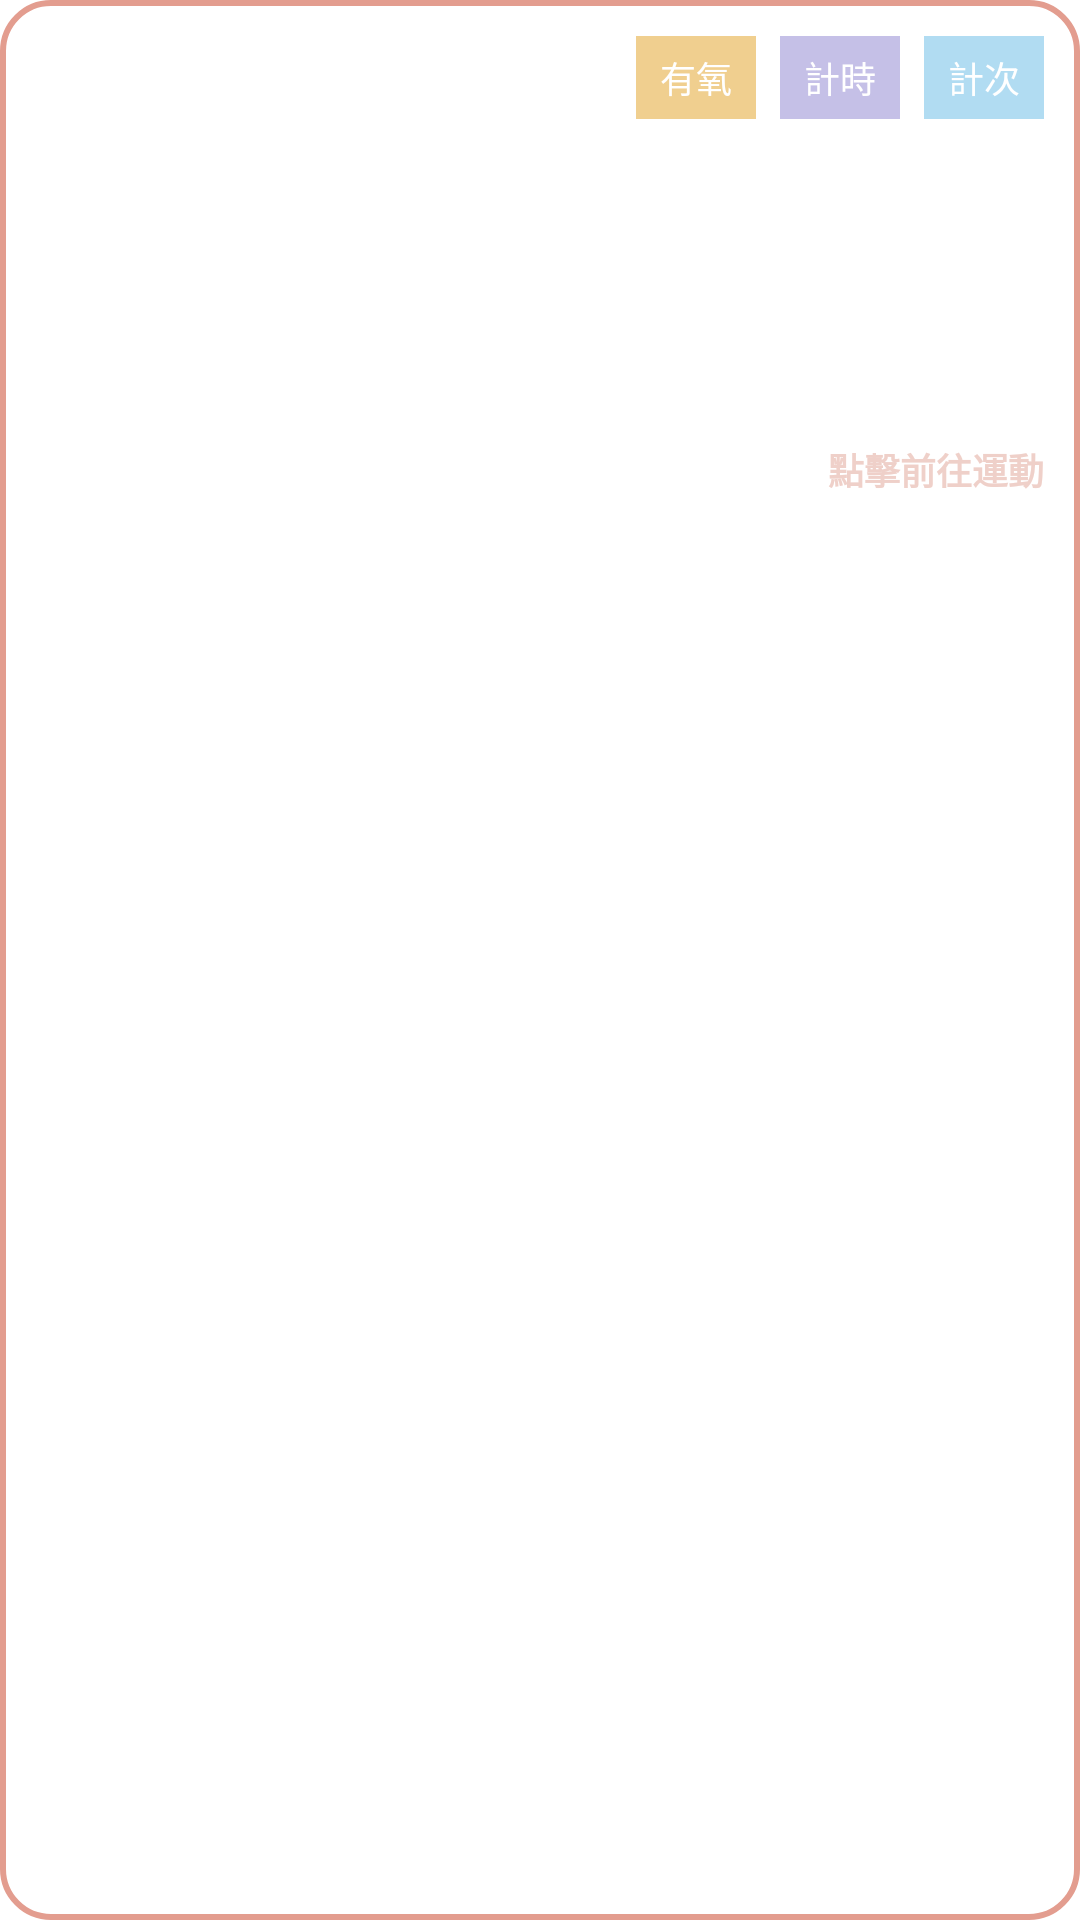

Produce the Android XML layout that renders to this screen, including the resource entries it uses.
<!-- AndroidManifest.xml: application theme Theme.BodyBoost -->
<!-- res/layout/sport_item.xml -->
<?xml version="1.0" encoding="utf-8"?>
<LinearLayout
    xmlns:android="http://schemas.android.com/apk/res/android"
    xmlns:tools="http://schemas.android.com/tools"
    android:layout_width="match_parent"
    android:layout_height="wrap_content"
    android:background="@drawable/sport_border"
    android:orientation="vertical"
    android:padding="12dp"
    android:layout_marginBottom="16dp">

    <LinearLayout
        android:layout_width="wrap_content"
        android:layout_height="wrap_content"
        android:orientation="horizontal"
        android:layout_gravity="end"
        tools:ignore="UselessParent"
        android:layout_marginBottom="4dp">

        <TextView
            android:id="@+id/sport_type_text"
            android:layout_width="wrap_content"
            android:layout_height="wrap_content"
            android:text="@string/sport_item_type_aerobics"
            android:background="@color/sportItemsColor_yellow"
            android:textColor="@color/white"
            android:paddingVertical="5dp"
            android:paddingHorizontal="8dp"
            android:layout_marginEnd="8dp"
            android:textSize="12sp"/>

        <TextView
            android:id="@+id/sport_timing_text"
            android:layout_width="wrap_content"
            android:layout_height="wrap_content"
            android:text="@string/sport_item_timing"
            android:background="@color/sportItemsColor_purple"
            android:textColor="@color/white"
            android:paddingVertical="5dp"
            android:paddingHorizontal="8dp"
            android:layout_marginEnd="8dp"
            android:textSize="12sp"/>

        <TextView
            android:id="@+id/sport_counting_text"
            android:layout_width="wrap_content"
            android:layout_height="wrap_content"
            android:text="@string/sport_item_counting"
            android:background="@color/sportItemsColor_blue"
            android:textColor="@color/white"
            android:paddingVertical="5dp"
            android:paddingHorizontal="8dp"
            android:textSize="12sp"/>
    </LinearLayout>

    <LinearLayout
        android:layout_width="match_parent"
        android:layout_height="wrap_content"
        android:orientation="horizontal"
        android:layout_gravity="start"
        android:layout_marginBottom="4dp">

        <ImageView
            android:id="@+id/sport_animation"
            android:layout_width="100dp"
            android:layout_height="100dp"
            android:layout_marginEnd="16dp"/>

        <LinearLayout
            android:layout_width="wrap_content"
            android:layout_height="wrap_content"
            android:orientation="vertical"
            android:layout_gravity="center_vertical">

            <TextView
                android:id="@+id/sport_name"
                android:layout_width="wrap_content"
                android:layout_height="wrap_content"
                android:text=""
                android:textColor="@color/Second"
                android:textStyle="bold"
                android:layout_marginBottom="8dp"
                android:textSize="16sp"/>

            <TextView
                android:id="@+id/sport_default_time"
                android:layout_width="wrap_content"
                android:layout_height="wrap_content"
                android:text=""
                android:textColor="@color/Second_light"
                android:textStyle="bold"
                android:layout_marginBottom="12dp"
                android:textSize="14sp"/>
        </LinearLayout>

    </LinearLayout>

    <TextView
        android:layout_width="wrap_content"
        android:layout_height="wrap_content"
        android:text="點擊前往運動"
        android:textColor="@color/Second_light_double"
        android:textStyle="bold"
        android:layout_gravity="end"
        android:textSize="12sp"/>

</LinearLayout>
<!-- resources referenced by this layout -->
<resources>
  <color name="Second">#E39D8F</color>
  <color name="Second_light">#E9AFA3</color>
  <color name="Second_light_double">#EFD0C9</color>
  <color name="sportItemsColor_blue">#B1DCF2</color>
  <color name="sportItemsColor_purple">#C5C0E7</color>
  <color name="sportItemsColor_yellow">#F0CF8F</color>
  <color name="white">#FFFFFFFF</color>
  <!-- drawable sport_border (drawable) -->
  <?xml version="1.0" encoding="utf-8"?>
  <selector xmlns:android="http://schemas.android.com/apk/res/android">
  
      <item android:state_pressed="false">
          <shape android:shape="rectangle">
              <corners android:radius="16dp" />
              <solid android:color="@color/white" />
              <stroke
                  android:width="2dp"
                  android:color="@color/Second" />
          </shape>
      </item>
  
      <item android:state_pressed="true">
          <shape android:shape="rectangle">
              <corners android:radius="16dp" />
              <solid android:color="#fdf1e9" />
              <stroke
                  android:width="2dp"
                  android:color="@color/Second" />
          </shape>
      </item>
  
      </selector>
  <string name="sport_item_counting">計次</string>
  <string name="sport_item_timing">計時</string>
  <string name="sport_item_type_aerobics">有氧</string>
  <style name="Theme.BodyBoost" parent="Theme.MaterialComponents.DayNight.NoActionBar">
          
          <item name="colorPrimary">@color/Second</item>
          <item name="colorPrimaryVariant">#AEC5EB</item>
          <item name="colorOnPrimary">@color/Second</item>
          <item name="android:iconTint">@color/white</item>
          <item name="actionBarPopupTheme">@color/white</item>
          
          <item name="colorSecondary">@color/Lavender</item>
          <item name="colorSecondaryVariant">@color/Yellow</item>
          <item name="colorOnSecondary">@color/Second</item>
          
          <item name="android:statusBarColor">?attr/colorPrimaryVariant</item>
          
      </style>
  <color name="Lavender">#AEC5EB</color>
  <color name="Yellow">#FBF3ED</color>
</resources>
